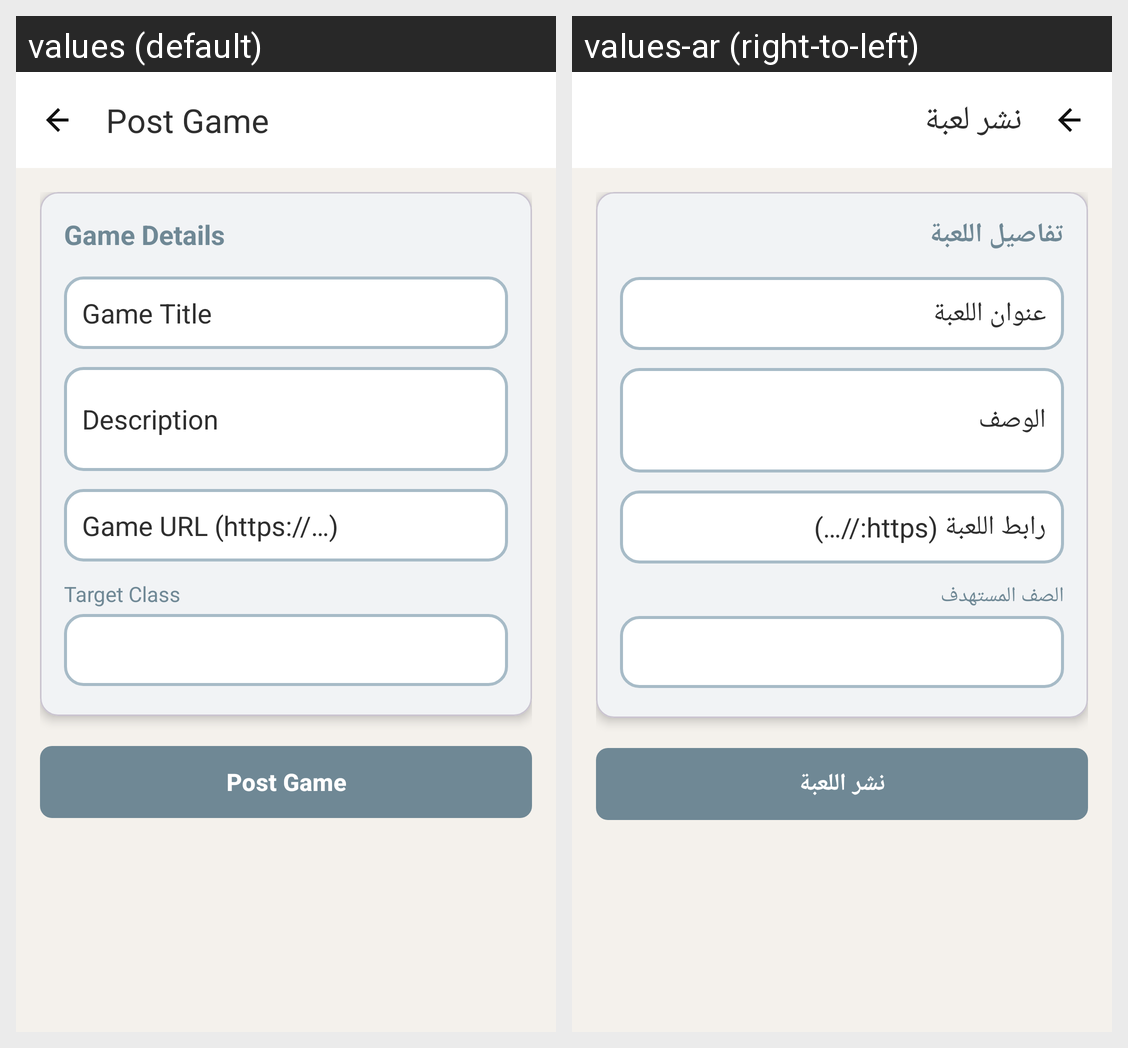

The same Android screen rendered under two of its app's locales, left to right. List the strings drawn on it with the default value and each locale's translation.
Android screen res/layout/fragment_teacher_post_game.xml rendered under 2 locales, left to right: values (default), values-ar (right-to-left). Device: Nexus 5 (rendered at 1080×1920; each locale shown at half size, 540×960, under a caption strip naming it); theme Theme.Edubridge.
Strings drawn on this screen, with the default value and each locale's value (text and hints the layout hard-codes, and strings that could not be matched under every locale, appear in the picture but are not listed):

games_post_title
  values: Post Game
  values-ar: نشر لعبة

games_details_section
  values: Game Details
  values-ar: تفاصيل اللعبة

games_title_hint
  values: Game Title
  values-ar: عنوان اللعبة

games_description_hint
  values: Description
  values-ar: الوصف

games_url_hint
  values: Game URL (https://…)
  values-ar: رابط اللعبة (https://…)

games_target_class
  values: Target Class
  values-ar: الصف المستهدف

games_post_btn
  values: Post Game
  values-ar: نشر اللعبة
